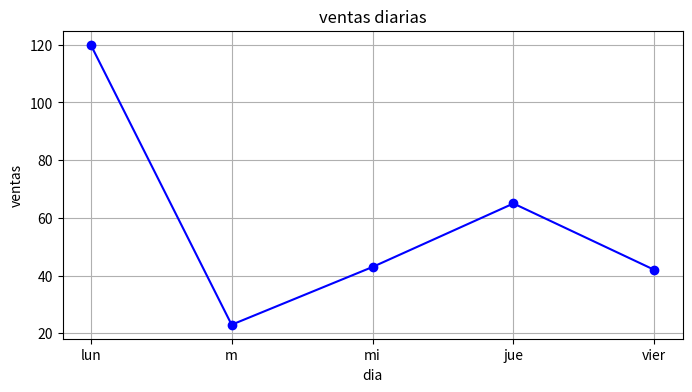

The matplotlib source for this figure:
print("hola")

print("mundo")

for i in range (8):
    print(i)

a=2
b=3
c=5

def suma():
    print("suma", a+b+c)
suma()

import matplotlib.pyplot as plt

def graficar_ventas(dia, ventas):
    plt.figure(figsize=(8,4))
    plt.plot(dia, ventas, marker="o", linestyle="-", color="blue")
    plt.title("ventas diarias")
    plt.xlabel("dia")
    plt.ylabel("ventas")
    plt.grid(True)
    plt.show()
def main_fronland():
    dias=["lun", "m","mi", "jue", "vier"]
    ventas=[120,23,43,65,42]
    graficar_ventas(dias,ventas)
main_fronland()

print("fin del programa")
print("fin del programa")               